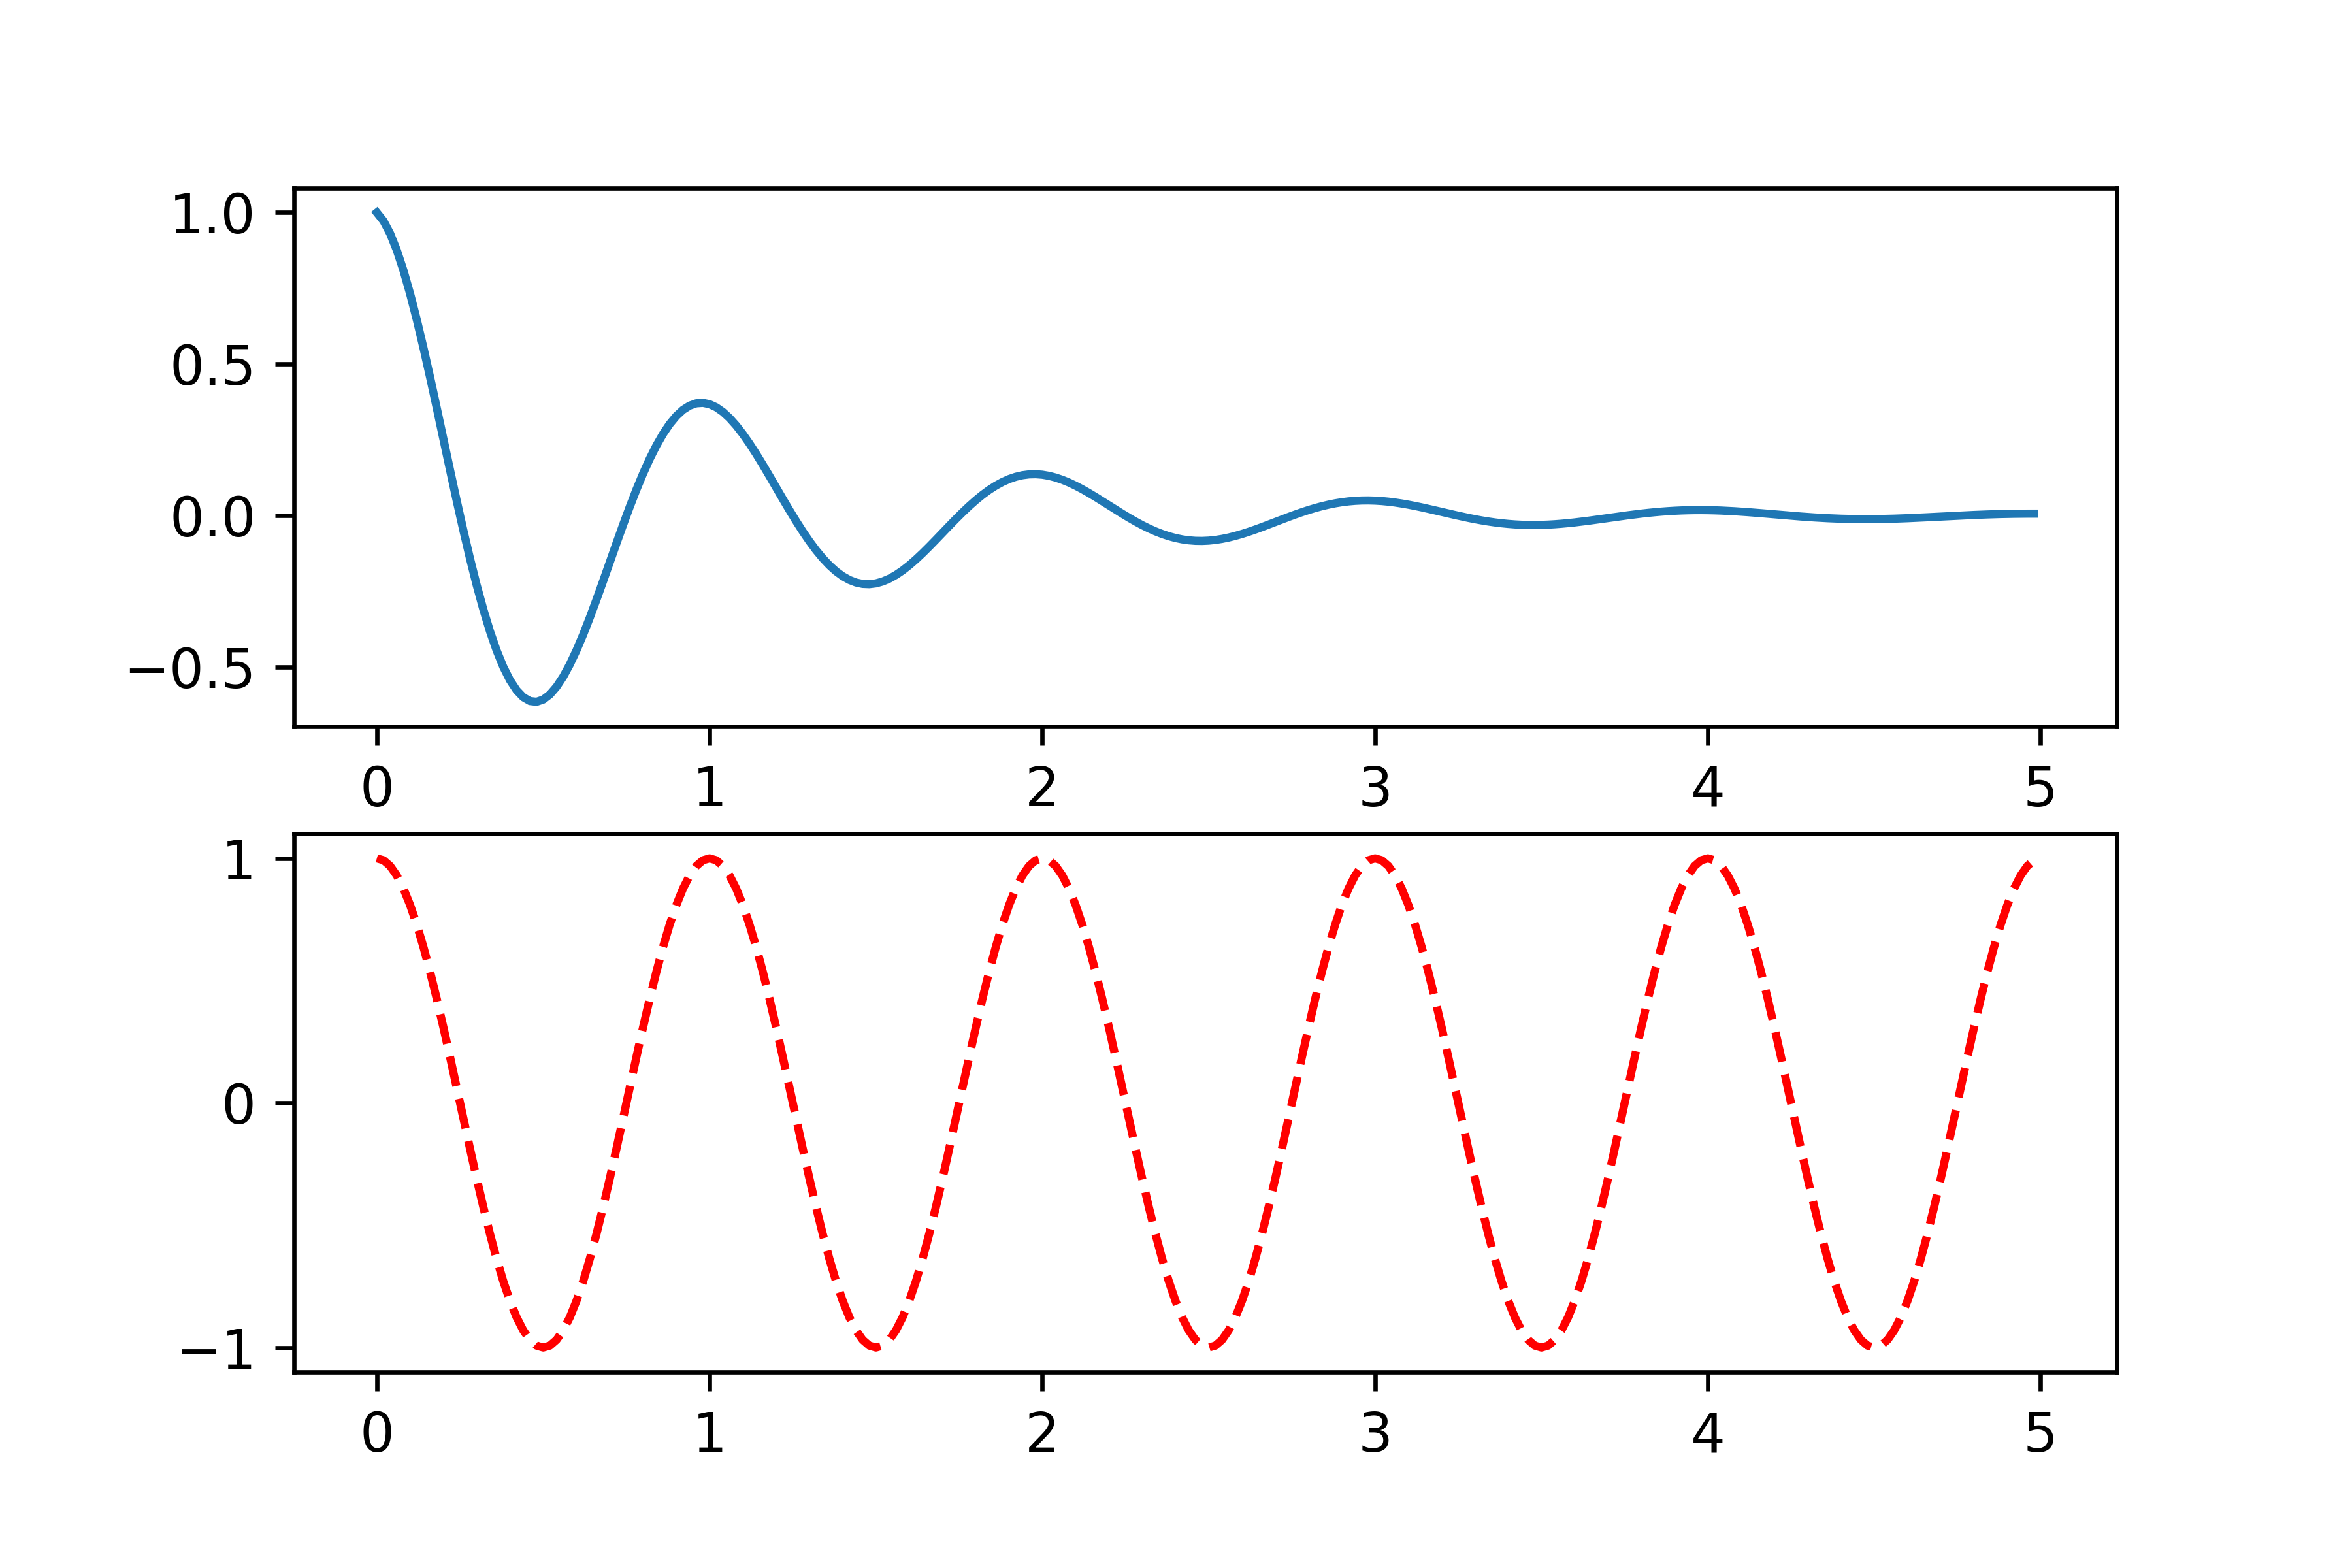

Generate this figure with Python:
# -*- coding: utf-8 -*-
"""
Created on Thu Feb 27 15:04:14 2020

@author: wangl
"""

import numpy as np
import matplotlib.pyplot as plt

def f(t):
    return np.exp(-t) * np.cos(2 * np.pi * t)

a = np.arange(0.0, 5.0, 0.02)

plt.subplot(2, 1, 1)
plt.plot(a, f(a))

plt.subplot(2, 1, 2)
plt.plot(a, np.cos(2 * np.pi * a), 'r--')

plt.savefig('sample2', dpi = 600)
plt.show()
